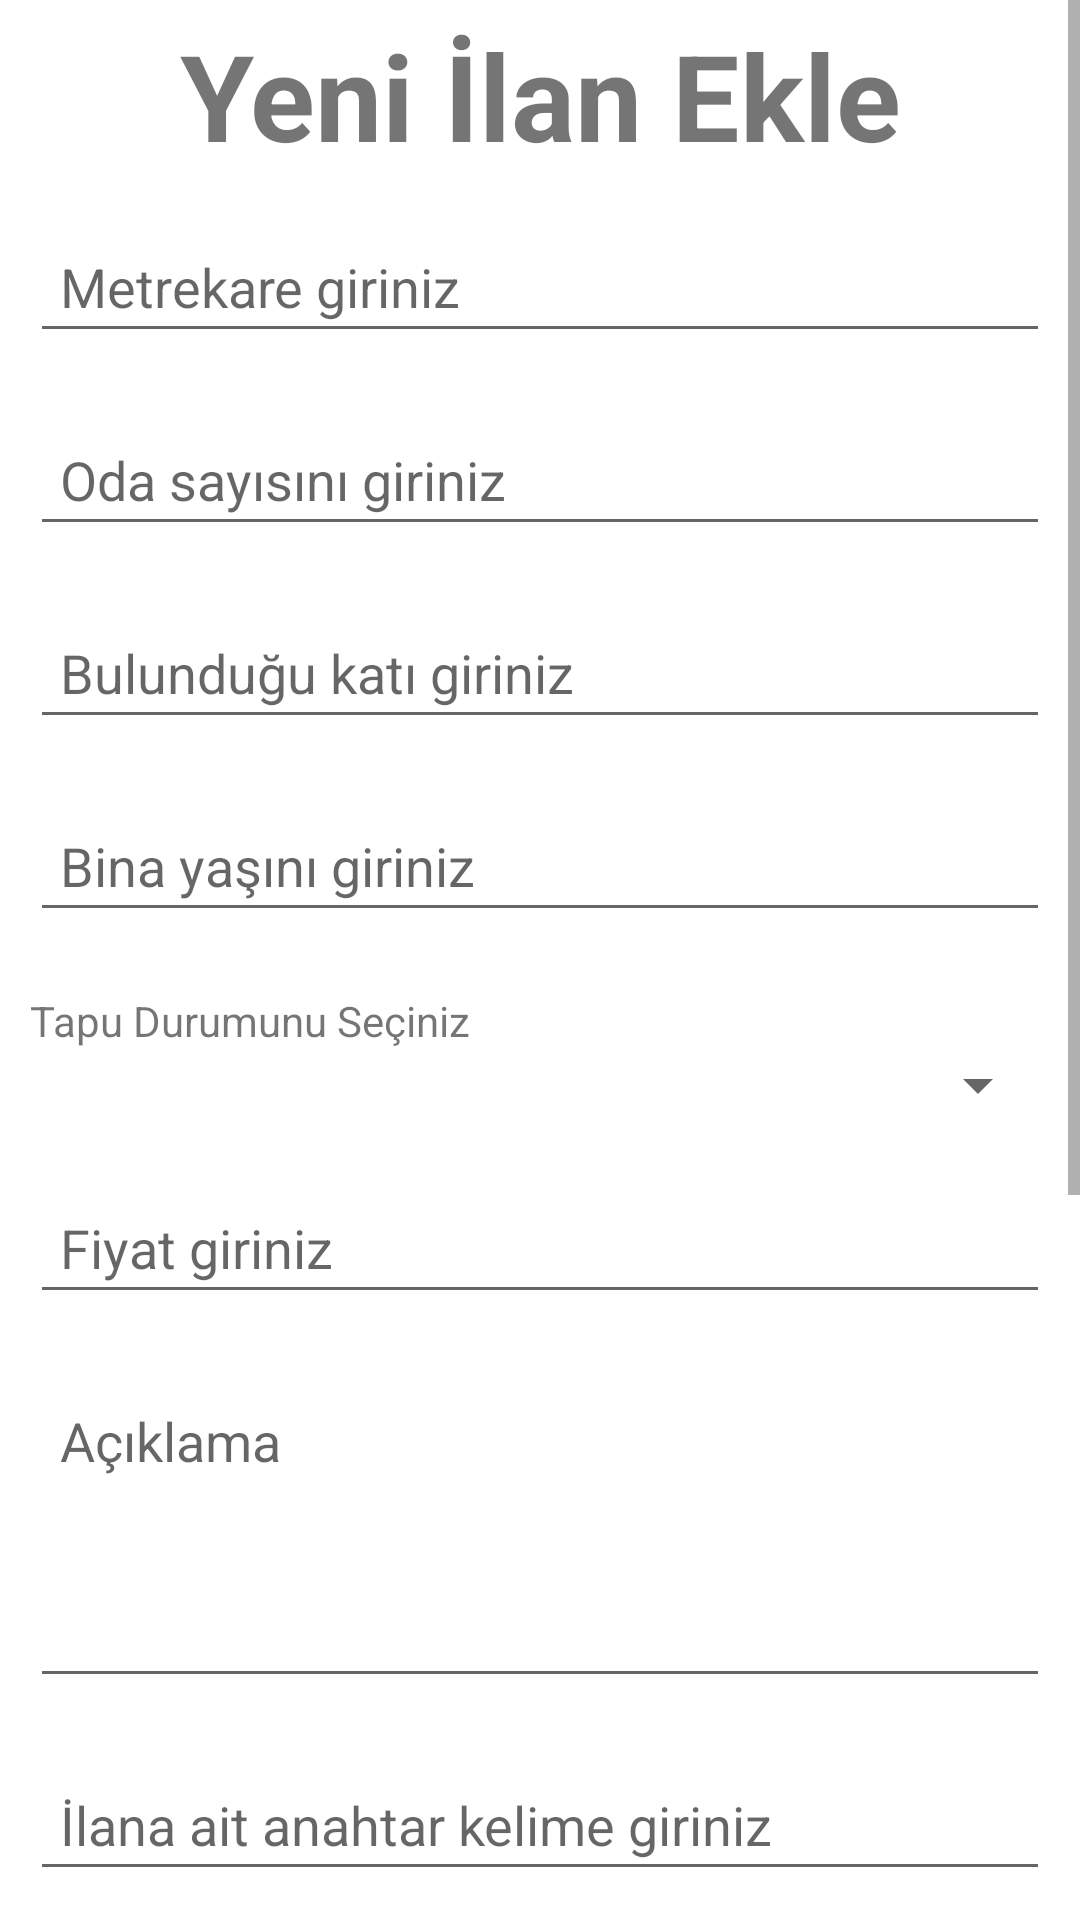

The Android layout XML behind this screen, and the referenced resources:
<!-- AndroidManifest.xml: application theme Theme.MobilKiralama -->
<!-- res/layout/fragment_house.xml -->
<?xml version="1.0" encoding="utf-8"?>
<LinearLayout xmlns:android="http://schemas.android.com/apk/res/android"
    xmlns:tools="http://schemas.android.com/tools"
    android:layout_width="match_parent"
    android:layout_height="match_parent"
    tools:context=".HouseFragment"
    android:orientation="vertical">


    <ScrollView
        android:layout_width="match_parent"
        android:layout_height="match_parent">

        <LinearLayout
            android:layout_width="match_parent"
            android:layout_height="wrap_content"
            android:orientation="vertical" >

            <TextView
                android:layout_width="match_parent"
                android:layout_height="wrap_content"
                android:text="Yeni İlan Ekle"
                android:textStyle="bold"
                android:textSize="40sp"
                android:textAlignment="center"
                android:padding="5dp"/>


            <EditText
                android:id="@+id/metrekareEditText"
                android:layout_width="match_parent"
                android:layout_height="wrap_content"
                android:hint="Metrekare giriniz"
                android:padding="10dp"
                android:layout_margin="10dp"/>

            <EditText
                android:id="@+id/odaSayisiEditText"
                android:layout_width="match_parent"
                android:layout_height="wrap_content"
                android:hint="Oda sayısını giriniz"
                android:padding="10dp"
                android:layout_margin="10dp"/>

            <EditText
                android:id="@+id/katEditText"
                android:layout_width="match_parent"
                android:layout_height="wrap_content"
                android:hint="Bulunduğu katı giriniz"
                android:padding="10dp"
                android:layout_margin="10dp"/>

            <EditText
                android:id="@+id/binaYasiEditText"
                android:layout_width="match_parent"
                android:layout_height="wrap_content"
                android:layout_margin="10dp"
                android:hint="Bina yaşını giriniz"
                android:padding="10dp" />

            <TextView
                android:layout_width="match_parent"
                android:layout_height="wrap_content"
                android:text="Tapu Durumunu Seçiniz"
                android:layout_marginLeft="10dp"
                android:layout_marginTop="10dp"
                android:layout_marginRight="10dp"/>
            <Spinner
                android:id="@+id/tapuSpinner"
                android:layout_width="match_parent"
                android:layout_height="wrap_content"
                android:layout_marginLeft="10dp"
                android:layout_marginBottom="10dp"
                android:layout_marginRight="10dp"
                android:padding="10dp" />

            <EditText
                android:id="@+id/fiyatEditText"
                android:layout_width="match_parent"
                android:layout_height="wrap_content"
                android:layout_margin="10dp"
                android:hint="Fiyat giriniz"
                android:padding="10dp" />

            <EditText
                android:id="@+id/aciklamaEditTextTextMultiLine"
                android:layout_width="match_parent"
                android:layout_height="108dp"
                android:ems="10"
                android:gravity="start|top"
                android:layout_margin="10dp"
                android:padding="10dp"
                android:hint="Açıklama"
                android:inputType="textMultiLine" />

            <EditText
                android:id="@+id/keyWordEditText"
                android:layout_width="match_parent"
                android:layout_height="wrap_content"
                android:layout_margin="10dp"
                android:hint="İlana ait anahtar kelime giriniz"
                android:padding="10dp" />

            <ImageView
                android:id="@+id/konutImageView"
                android:layout_width="match_parent"
                android:layout_height="300dp"
                android:layout_margin="10dp"
                android:padding="10dp"
                android:src="@drawable/kiralama1" />

            <Button
                android:id="@+id/ilanEkleButton"
                android:layout_width="289dp"
                android:layout_height="wrap_content"
                android:layout_gravity="center"
                android:layout_margin="10dp"
                android:padding="10dp"
                android:text="İlan Ekle" />


        </LinearLayout>
    </ScrollView>
</LinearLayout>
<!-- resources referenced by this layout -->
<resources>
  <!-- drawable kiralama1: jpg bitmap (drawable, 35544 bytes) -->
  <style name="Theme.MobilKiralama" parent="Theme.MaterialComponents.DayNight.DarkActionBar">
          
          <item name="colorPrimary">@color/purple_500</item>
          <item name="colorPrimaryVariant">@color/purple_700</item>
          <item name="colorOnPrimary">@color/white</item>
          
          <item name="colorSecondary">@color/teal_200</item>
          <item name="colorSecondaryVariant">@color/teal_700</item>
          <item name="colorOnSecondary">@color/black</item>
          
          <item name="android:statusBarColor" tools:targetApi="l">?attr/colorPrimaryVariant</item>
          
      </style>
  <!-- not gathered from this repository: default colours our renderer supplied (Android Studio template values) -->
  <color name="purple_500">#FF6200EE</color>
  <color name="purple_700">#FF3700B3</color>
  <color name="teal_200">#FF03DAC5</color>
  <color name="teal_700">#FF018786</color>
  <color name="black">#FF000000</color>
  <color name="white">#FFFFFFFF</color>
</resources>
